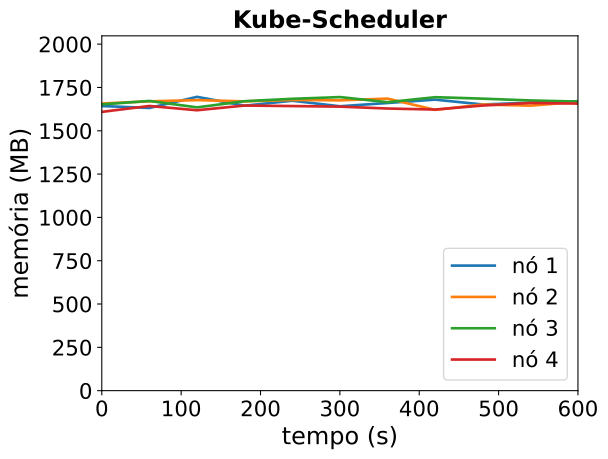

The data file committed next to this chart (first rows):
timestamp, ppgcc-m02_pod_amount, ppgcc-m02_memory, ppgcc-m02_cpu, ppgcc-m03_pod_amount, ppgcc-m03_memory, ppgcc-m03_cpu, ppgcc-m04_pod_amount, ppgcc-m04_memory, ppgcc-m04_cpu, ppgcc-m05_pod_amount, ppgcc-m05_memory, ppgcc-m05_cpu
0, 10, 1682348, 574827911, 10, 1697144, 607429805, 10, 1692156, 547402753, 10, 1647716, 501336983
60, 10, 1670912, 560879172, 10, 1710088, 531516361, 10, 1712196, 551632430, 10, 1682572, 516113047
120, 10, 1736520, 547639108, 10, 1717232, 547413836, 10, 1674372, 521229360, 10, 1657348, 539503867
180, 10, 1684248, 524751688, 10, 1709832, 554662052, 10, 1710852, 549542879, 10, 1685200, 501309683
240, 10, 1713684, 535234997, 10, 1718148, 522332073, 10, 1724992, 539923496, 10, 1682032, 506949356
300, 10, 1680816, 546444721, 10, 1715904, 537879027, 10, 1735212, 514884405, 10, 1678720, 523511525
360, 10, 1700220, 517256283, 10, 1726236, 557027953, 10, 1704984, 506760812, 10, 1667528, 558142818
420, 10, 1720020, 575366058, 10, 1659556, 542459707, 10, 1734448, 534992542, 10, 1661456, 457594258
480, 10, 1691508, 492128422, 10, 1691368, 539152384, 10, 1725840, 603267788, 10, 1685216, 490747139
540, 10, 1701672, 505259672, 10, 1684372, 574246845, 10, 1715280, 565080981, 10, 1700264, 465652308
600, 10, 1710780, 470808125, 10, 1706680, 554959477, 10, 1708548, 584303312, 10, 1696700, 526350605
